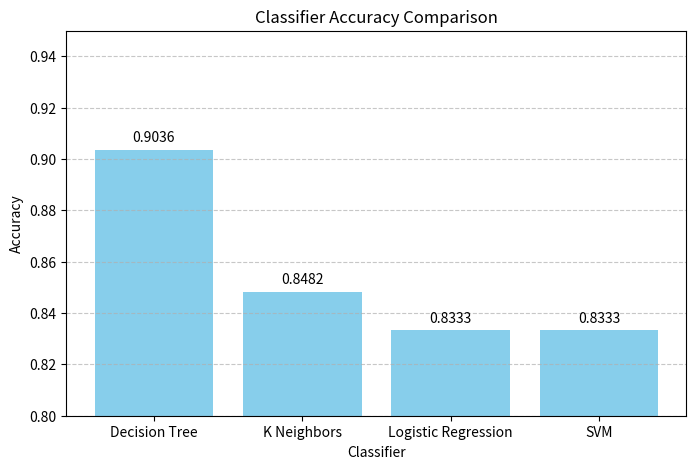

The matplotlib source for this figure:
import matplotlib.pyplot as plt


classifiers = ['Decision Tree', 'K Neighbors', 'Logistic Regression', 'SVM']
accuracy = [0.9035714285714287, 0.8482142857142858, 0.8333333333333334, 0.8333333333333334]

plt.figure(figsize=(8, 5))
bars = plt.bar(classifiers, accuracy, color='skyblue')
plt.title('Classifier Accuracy Comparison')
plt.xlabel('Classifier')
plt.ylabel('Accuracy')
plt.ylim(0.8, 0.95)
plt.grid(axis='y', linestyle='--', alpha=0.7)

# Add accuracy values on top of each bar
for bar in bars:
    yval = bar.get_height()
    plt.text(bar.get_x() + bar.get_width()/2, yval + 0.002, round(yval, 4), ha='center', va='bottom')

plt.show()